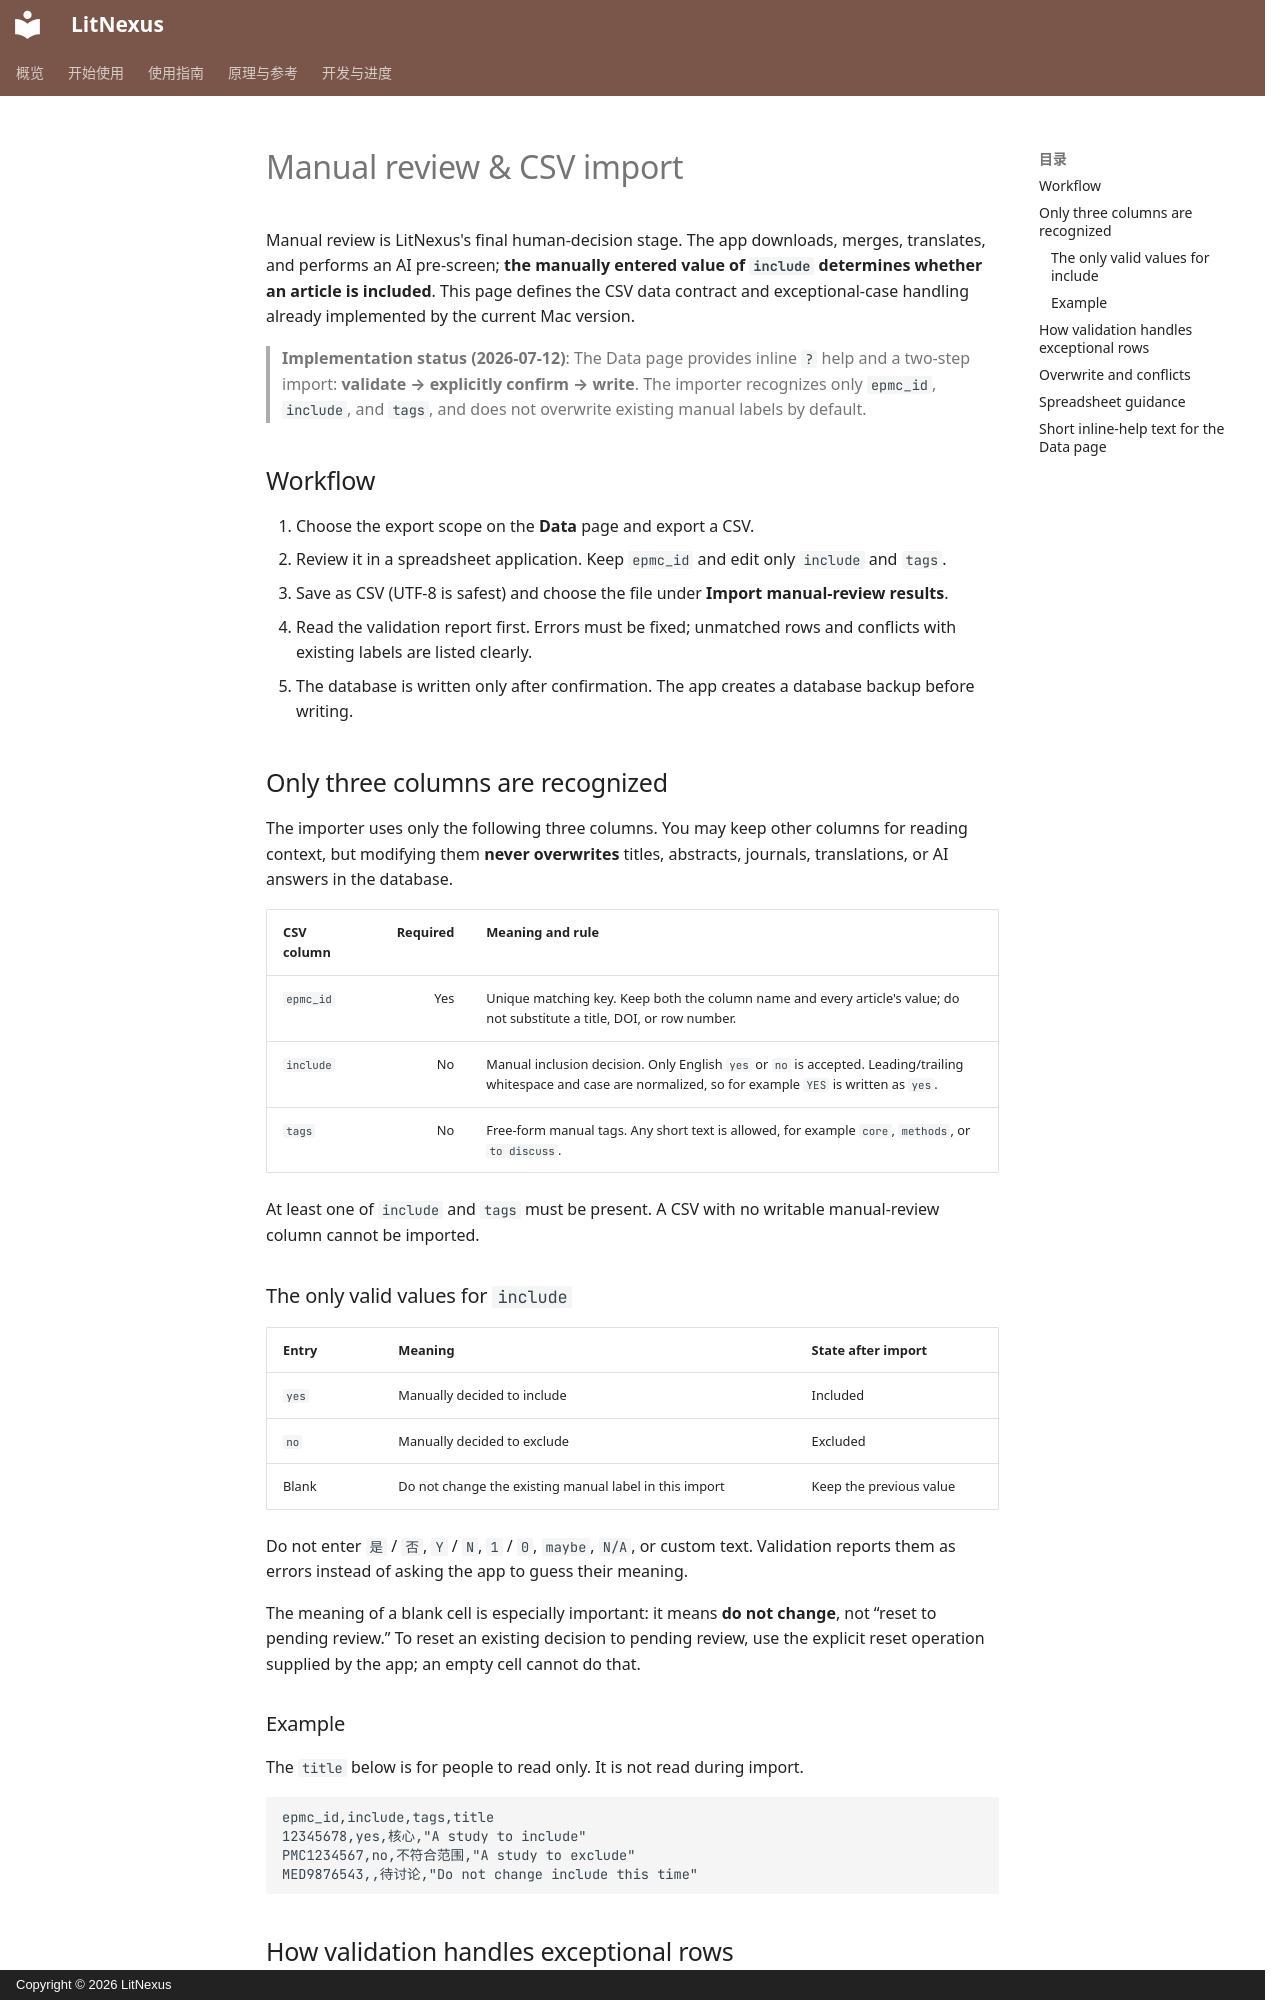

repository: kiancai/LitNexus · page: guide/manual-review.en/index.html · generator: mkdocs · copyright: Copyright © 2026 LitNexus

# Manual review & CSV import

Manual review is LitNexus's final human-decision stage. The app downloads, merges, translates, and performs an AI pre-screen; **the manually entered value of `include` determines whether an article is included**. This page defines the CSV data contract and exceptional-case handling already implemented by the current Mac version.

> **Implementation status (2026-07-12)**: The Data page provides inline `?` help and a two-step import: **validate → explicitly confirm → write**. The importer recognizes only `epmc_id`, `include`, and `tags`, and does not overwrite existing manual labels by default.

## Workflow

1. Choose the export scope on the **Data** page and export a CSV.
2. Review it in a spreadsheet application. Keep `epmc_id` and edit only `include` and `tags`.
3. Save as CSV (UTF-8 is safest) and choose the file under **Import manual-review results**.
4. Read the validation report first. Errors must be fixed; unmatched rows and conflicts with existing labels are listed clearly.
5. The database is written only after confirmation. The app creates a database backup before writing.

## Only three columns are recognized

The importer uses only the following three columns. You may keep other columns for reading context, but modifying them **never overwrites** titles, abstracts, journals, translations, or AI answers in the database.

| CSV column | Required | Meaning and rule |
|---|---:|---|
| `epmc_id` | Yes | Unique matching key. Keep both the column name and every article's value; do not substitute a title, DOI, or row number. |
| `include` | No | Manual inclusion decision. Only English `yes` or `no` is accepted. Leading/trailing whitespace and case are normalized, so for example ` YES ` is written as `yes`. |
| `tags` | No | Free-form manual tags. Any short text is allowed, for example `core`, `methods`, or `to discuss`. |

At least one of `include` and `tags` must be present. A CSV with no writable manual-review column cannot be imported.

### The only valid values for `include`

| Entry | Meaning | State after import |
|---|---|---|
| `yes` | Manually decided to include | Included |
| `no` | Manually decided to exclude | Excluded |
| Blank | Do not change the existing manual label in this import | Keep the previous value |

Do not enter `是` / `否`, `Y` / `N`, `1` / `0`, `maybe`, `N/A`, or custom text. Validation reports them as errors instead of asking the app to guess their meaning.

The meaning of a blank cell is especially important: it means **do not change**, not “reset to pending review.” To reset an existing decision to pending review, use the explicit reset operation supplied by the app; an empty cell cannot do that.

### Example

The `title` below is for people to read only. It is not read during import.

```csv
epmc_id,include,tags,title
12345678,yes,核心,"A study to include"
PMC1234567,no,不符合范围,"A study to exclude"
MED9876543,,待讨论,"Do not change include this time"
```
